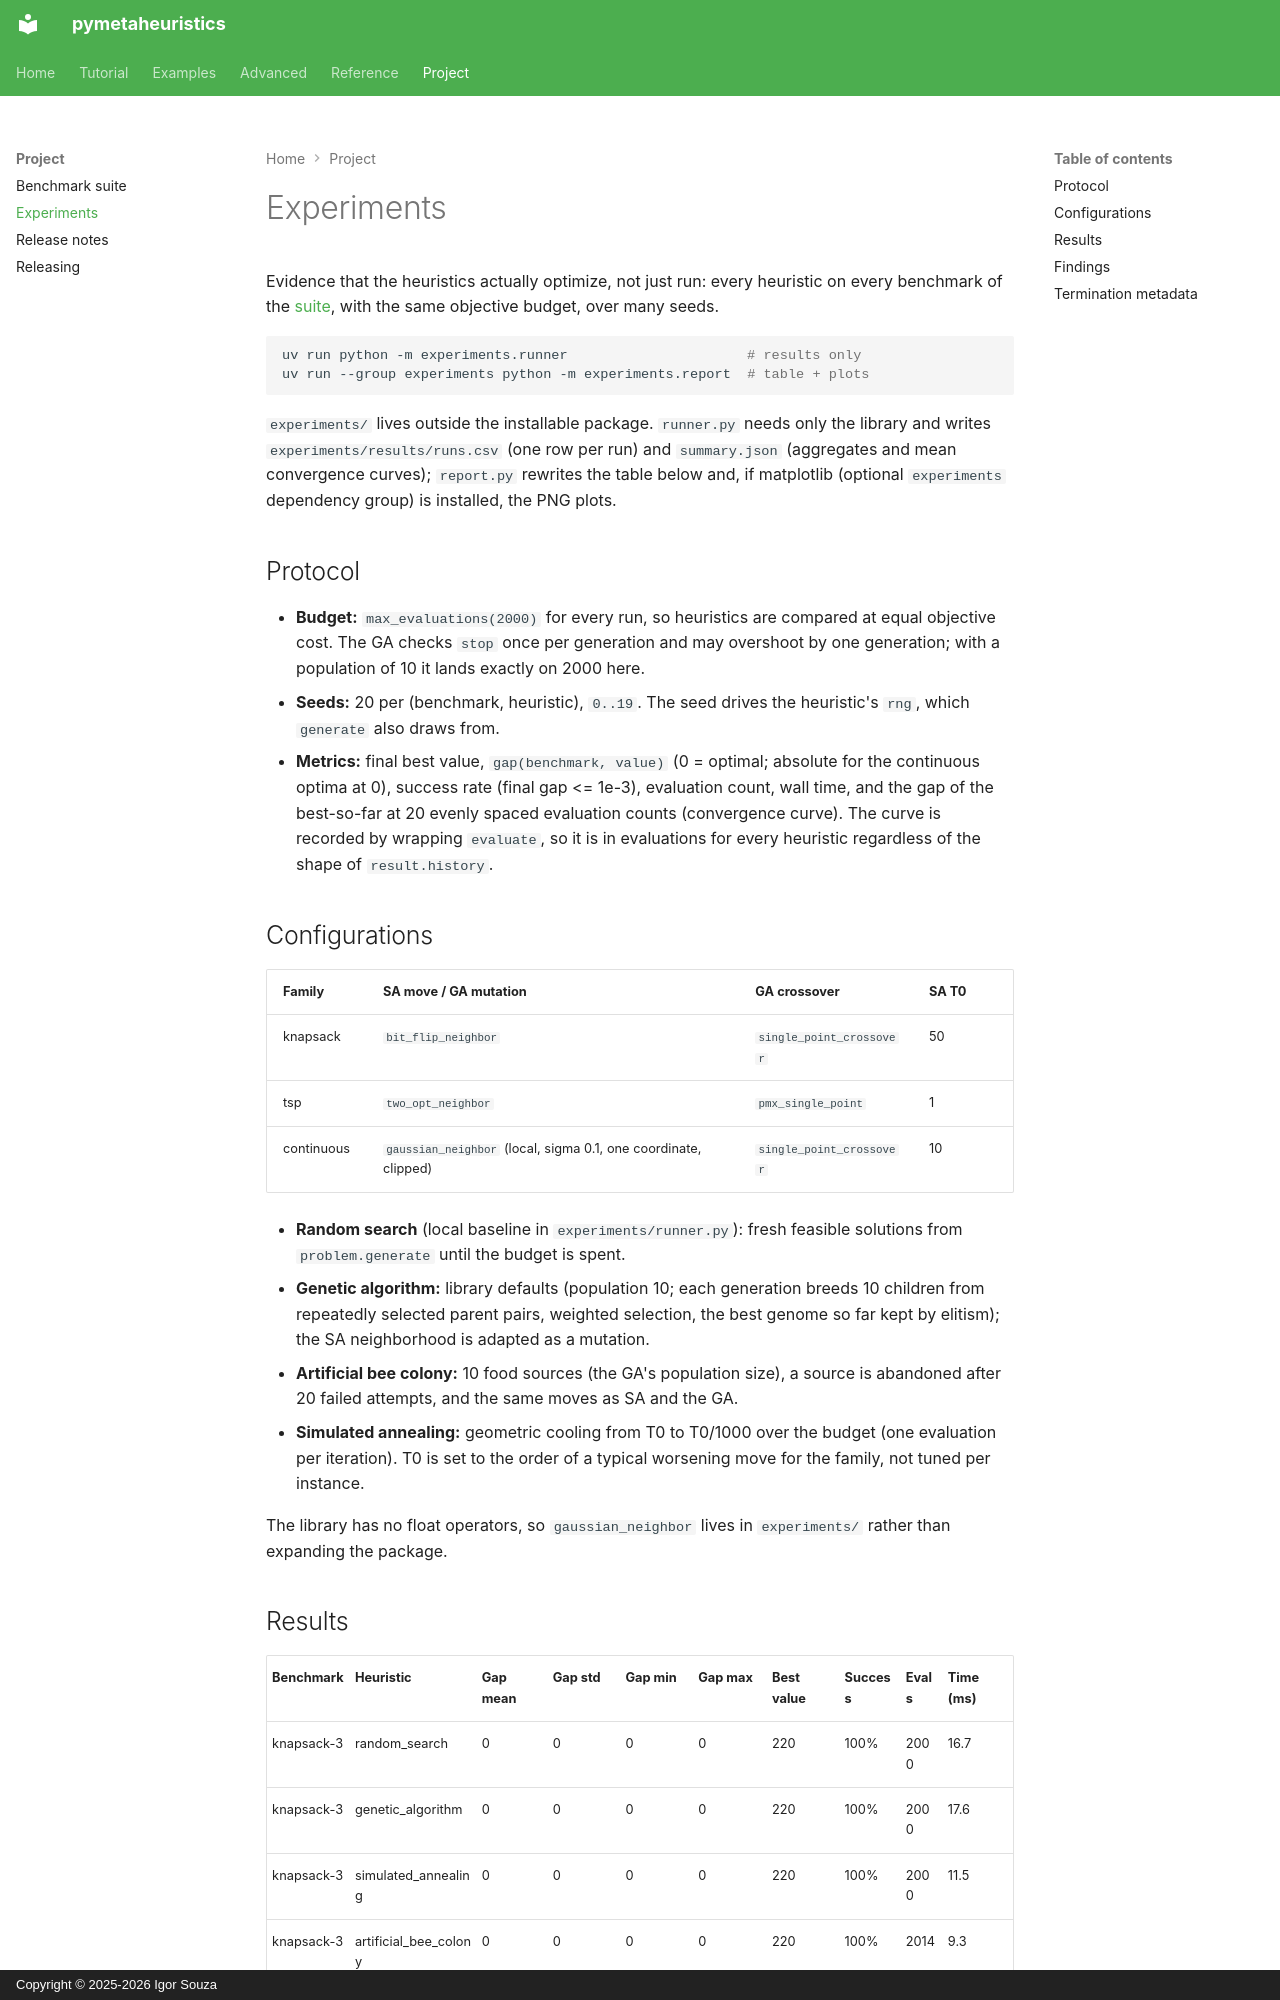

repository: igormcsouza/pymetaheuristics · page: experiments/index.html · generator: mkdocs · copyright: Copyright © 2025-2026 Igor Souza

# Experiments

Evidence that the heuristics actually optimize, not just run: every
heuristic on every benchmark of the [suite](benchmarks.md), with the same
objective budget, over many seeds.

```sh
uv run python -m experiments.runner                      # results only
uv run --group experiments python -m experiments.report  # table + plots
```

`experiments/` lives outside the installable package. `runner.py` needs
only the library and writes `experiments/results/runs.csv` (one row per
run) and `summary.json` (aggregates and mean convergence curves);
`report.py` rewrites the table below and, if matplotlib (optional
`experiments` dependency group) is installed, the PNG plots.

## Protocol

- **Budget:** `max_evaluations(2000)` for every run, so heuristics are
  compared at equal objective cost. The GA checks `stop` once per
  generation and may overshoot by one generation; with a population of 10
  it lands exactly on 2000 here.
- **Seeds:** 20 per (benchmark, heuristic), `0..19`. The seed drives the heuristic's `rng`,
  which `generate` also draws from.
- **Metrics:** final best value, `gap(benchmark, value)` (0 = optimal;
  absolute for the continuous optima at 0), success rate (final gap
  <= 1e-3), evaluation count, wall time, and the gap of the best-so-far
  at 20 evenly spaced evaluation counts (convergence curve). The curve is
  recorded by wrapping `evaluate`, so it is in evaluations for every
  heuristic regardless of the shape of `result.history`.

## Configurations

| Family | SA move / GA mutation | GA crossover | SA T0 |
|---|---|---|---|
| knapsack | `bit_flip_neighbor` | `single_point_crossover` | 50 |
| tsp | `two_opt_neighbor` | `pmx_single_point` | 1 |
| continuous | `gaussian_neighbor` (local, sigma 0.1, one coordinate, clipped) | `single_point_crossover` | 10 |

- **Random search** (local baseline in `experiments/runner.py`): fresh
  feasible solutions from `problem.generate` until the budget is spent.
- **Genetic algorithm:** library defaults (population 10; each generation
  breeds 10 children from repeatedly selected parent pairs, weighted
  selection, the best genome so far kept by elitism); the SA neighborhood
  is adapted as a mutation.
- **Artificial bee colony:** 10 food sources (the GA's population size),
  a source is abandoned after 20 failed attempts, and the same moves as
  SA and the GA.
- **Simulated annealing:** geometric cooling from T0 to T0/1000 over the
  budget (one evaluation per iteration). T0 is set to the order of a
  typical worsening move for the family, not tuned per instance.

The library has no float operators, so `gaussian_neighbor` lives in
`experiments/` rather than expanding the package.
